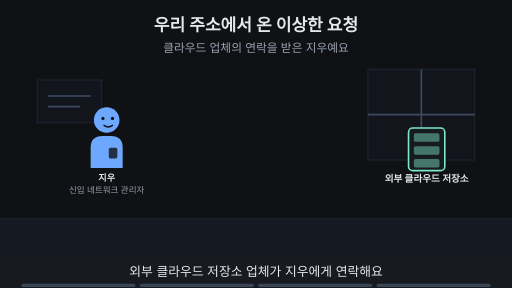
t = 0.00 s
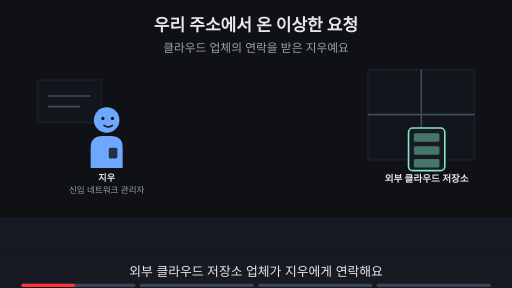
t = 1.88 s
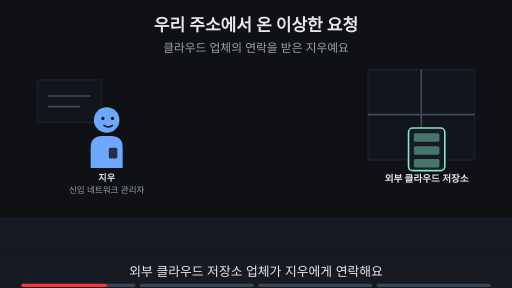
t = 3.00 s
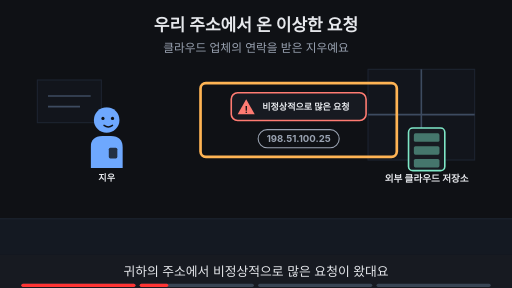
t = 5.00 s
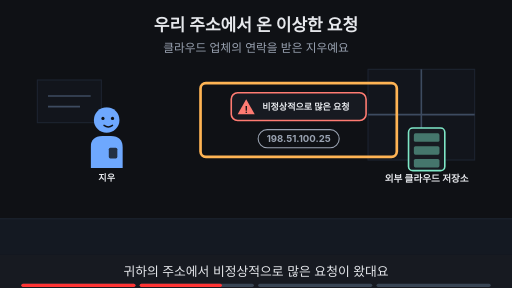
t = 6.88 s
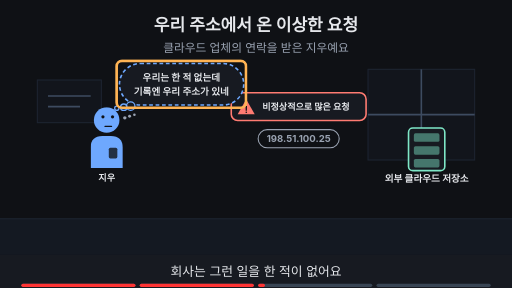
t = 8.24 s

The animated SVG that drew these frames (rendered in a browser with its animation timeline set to each time). Animation: 17 SMIL elements (animate=17); frames cover the first 8.24 s, repeats indefinitely.

<svg xmlns="http://www.w3.org/2000/svg" viewBox="0 0 960 540" width="960" height="540" font-family="-apple-system,'Apple SD Gothic Neo','Segoe UI',sans-serif">
<title>우리 주소에서 온 이상한 요청</title>
<rect width="960" height="540" fill="#0f1115"/>
<text x="480" y="58" text-anchor="middle" font-size="32" font-weight="700" fill="#e6e8ec">우리 주소에서 온 이상한 요청</text>
<text x="480" y="98" text-anchor="middle" font-size="22" fill="#9aa3b2">클라우드 업체의 연락을 받은 지우예요</text>
<rect x="0" y="410" width="960" height="68" fill="#141922"/><line x1="0" y1="410" x2="960" y2="410" stroke="#1d2431" stroke-width="2"/><rect x="690" y="130" width="200" height="170" fill="#12151c" stroke="#1d2431" stroke-width="2"/><line x1="790" y1="130" x2="790" y2="300" stroke="#3d4b60" stroke-width="3"/><line x1="690" y1="215" x2="890" y2="215" stroke="#3d4b60" stroke-width="3"/><rect x="70" y="150" width="120" height="80" fill="#12151c" stroke="#1d2431" stroke-width="2"/><line x1="90" y1="180" x2="170" y2="180" stroke="#3d4b60" stroke-width="3"/><line x1="90" y1="200" x2="150" y2="200" stroke="#3d4b60" stroke-width="3"/><g opacity="1"><animate attributeName="opacity" values="1;1;0;0" keyTimes="0;0.235;0.250;1" dur="16s" repeatCount="indefinite"/><g transform="translate(200,225) scale(1.0,1.0)"><path d="M-30 90 V52 Q-30 30 -8 30 H8 Q30 30 30 52 V90 Z" fill="#6ea8fe"/><rect x="4" y="52" width="16" height="20" rx="3" fill="#0f1115" fill-opacity="0.8"/><circle r="24" fill="#6ea8fe"/><circle cx="-7" cy="-3" r="3" fill="#0f1115"/><circle cx="11" cy="-3" r="3" fill="#0f1115"/><path d="M-5 10 Q3 16 11 10" fill="none" stroke="#0f1115" stroke-width="2.6" stroke-linecap="round"/></g><text x="200" y="339.0" text-anchor="middle" font-size="17" font-weight="700" fill="#e6e8ec">지우</text><text x="200" y="361.0" text-anchor="middle" font-size="16" fill="#9aa3b2">신입 네트워크 관리자</text></g><g opacity="0"><animate attributeName="opacity" values="0;0;1;1;0;0" keyTimes="0;0.250;0.265;0.485;0.500;1" dur="16s" repeatCount="indefinite"/><g transform="translate(200,225) scale(1.0,1.0)"><path d="M-30 90 V52 Q-30 30 -8 30 H8 Q30 30 30 52 V90 Z" fill="#6ea8fe"/><rect x="4" y="52" width="16" height="20" rx="3" fill="#0f1115" fill-opacity="0.8"/><circle r="24" fill="#6ea8fe"/><circle cx="-7" cy="-3" r="3" fill="#0f1115"/><circle cx="11" cy="-3" r="3" fill="#0f1115"/><path d="M-5 10 Q3 16 11 10" fill="none" stroke="#0f1115" stroke-width="2.6" stroke-linecap="round"/></g><text x="200" y="339.0" text-anchor="middle" font-size="17" font-weight="700" fill="#e6e8ec">지우</text></g><g opacity="0"><animate attributeName="opacity" values="0;0;1;1" keyTimes="0;0.500;0.515;1" dur="16s" repeatCount="indefinite"/><g transform="translate(200,225) scale(1.0,1.0)"><path d="M-30 90 V52 Q-30 30 -8 30 H8 Q30 30 30 52 V90 Z" fill="#6ea8fe"/><rect x="4" y="52" width="16" height="20" rx="3" fill="#0f1115" fill-opacity="0.8"/><circle r="24" fill="#6ea8fe"/><circle cx="-7" cy="-6" r="3" fill="#0f1115"/><circle cx="11" cy="-6" r="3" fill="#0f1115"/><path d="M-3 12 H9" fill="none" stroke="#0f1115" stroke-width="2.6" stroke-linecap="round"/><circle cx="34" cy="-4" r="3.2" fill="#9aa3b2"/><circle cx="43" cy="-7" r="2.8000000000000003" fill="#9aa3b2"/><circle cx="52" cy="-10" r="2.4000000000000004" fill="#9aa3b2"/></g><text x="200" y="339.0" text-anchor="middle" font-size="17" font-weight="700" fill="#e6e8ec">지우</text></g><g><rect x="766" y="240" width="68" height="80" rx="8" fill="#171a21" stroke="#7ee7c7" stroke-width="3"/><rect x="776" y="250" width="48" height="16" rx="3" fill="#7ee7c7" fill-opacity="0.45"/><rect x="776" y="274" width="48" height="16" rx="3" fill="#7ee7c7" fill-opacity="0.45"/><rect x="776" y="298" width="48" height="16" rx="3" fill="#7ee7c7" fill-opacity="0.45"/><text x="800" y="342" text-anchor="middle" font-size="18" font-weight="700" fill="#e6e8ec">외부 클라우드 저장소</text></g><g opacity="0"><animate attributeName="opacity" values="0;0;1;1" keyTimes="0;0.250;0.265;1" dur="16s" repeatCount="indefinite"/><rect x="433.6" y="174" width="252.8" height="52" rx="12" fill="#171a21" stroke="#ff7b72" stroke-width="3"/><polygon points="461.6,186 477.6,214 445.6,214" fill="#ff7b72"/><text x="461.6" y="211" text-anchor="middle" font-size="17" font-weight="700" fill="#0f1115">!</text><text x="491.6" y="206" text-anchor="start" font-size="17" font-weight="700" fill="#e6e8ec">비정상적으로 많은 요청</text></g><g opacity="0"><animate attributeName="opacity" values="0;0;1;1" keyTimes="0;0.250;0.265;1" dur="16s" repeatCount="indefinite"/><rect x="484" y="243" width="152" height="34" rx="17" fill="#0f1115" stroke="#9aa3b2" stroke-width="2"/><text x="560" y="266.48" text-anchor="middle" font-size="18" font-weight="700" fill="#9aa3b2">198.51.100.25</text></g><g opacity="0"><animate attributeName="opacity" values="0;0;1;1;0;0" keyTimes="0;0.250;0.265;0.485;0.500;1" dur="16s" repeatCount="indefinite"/><rect x="376" y="156" width="368" height="138" rx="10" fill="none" stroke="#ffb454" stroke-width="5"/></g><g opacity="0"><animate attributeName="opacity" values="0;0;1;1;0;0" keyTimes="0;0.500;0.515;0.735;0.750;1" dur="16s" repeatCount="indefinite"/><rect x="224" y="119" width="233" height="78" rx="39" fill="#171a21" stroke="#6ea8fe" stroke-width="3" stroke-dasharray="7 5"/><circle cx="245" cy="199" r="8" fill="#171a21" stroke="#6ea8fe" stroke-width="2.5"/><circle cx="232" cy="201" r="6" fill="#171a21" stroke="#6ea8fe" stroke-width="2.5"/><circle cx="219" cy="203" r="4" fill="#171a21" stroke="#6ea8fe" stroke-width="2.5"/><text x="340" y="151.48" text-anchor="middle" font-size="18" font-weight="700" fill="#e6e8ec">우리는 한 적 없는데</text><text x="340" y="177.48" text-anchor="middle" font-size="18" font-weight="700" fill="#e6e8ec">기록엔 우리 주소가 있네</text></g><g opacity="0"><animate attributeName="opacity" values="0;0;1;1;0;0" keyTimes="0;0.500;0.515;0.735;0.750;1" dur="16s" repeatCount="indefinite"/><rect x="218.7" y="114.0" width="242.6" height="88" rx="10" fill="none" stroke="#ffb454" stroke-width="5"/></g><g opacity="0"><animate attributeName="opacity" values="0;0;1;1" keyTimes="0;0.750;0.765;1" dur="16s" repeatCount="indefinite"/><text x="480" y="402" text-anchor="middle" font-size="16" fill="#9aa3b2">이 Page에서 알아볼 것</text><rect x="388" y="419" width="184" height="38" rx="19" fill="#ffb454" stroke="#ffb454" stroke-width="2"/><text x="480" y="445.92" text-anchor="middle" font-size="22" font-weight="700" fill="#0f1115">누가 한 일일까?</text></g>
<rect x="0" y="478" width="960" height="62" fill="#171a21"/>
<g opacity="1"><animate attributeName="opacity" values="1;1;0;0" keyTimes="0;0.235;0.250;1" dur="16s" repeatCount="indefinite"/><text x="480" y="518" text-anchor="middle" font-size="24" fill="#e6e8ec">외부 클라우드 저장소 업체가 지우에게 연락해요</text></g>
<g opacity="0"><animate attributeName="opacity" values="0;0;1;1;0;0" keyTimes="0;0.250;0.265;0.485;0.500;1" dur="16s" repeatCount="indefinite"/><text x="480" y="518" text-anchor="middle" font-size="24" fill="#e6e8ec">귀하의 주소에서 비정상적으로 많은 요청이 왔대요</text></g>
<g opacity="0"><animate attributeName="opacity" values="0;0;1;1;0;0" keyTimes="0;0.500;0.515;0.735;0.750;1" dur="16s" repeatCount="indefinite"/><text x="480" y="518" text-anchor="middle" font-size="24" fill="#e6e8ec">회사는 그런 일을 한 적이 없어요</text></g>
<g opacity="0"><animate attributeName="opacity" values="0;0;1;1" keyTimes="0;0.750;0.765;1" dur="16s" repeatCount="indefinite"/><text x="480" y="518" text-anchor="middle" font-size="24" fill="#e6e8ec">이 Page에서 주소와 사람이 다름을 알아봐요</text></g>

<g aria-label="재생 진행 막대" data-stage-count="4"><g class="progress-segment" data-stage="1"><rect x="40" y="532" width="214" height="6" rx="3" fill="#394554"/><rect x="40" y="532" width="0" height="6" rx="3" fill="#ff3434"><animate attributeName="width" values="0;214;214" keyTimes="0;0.250000;1" dur="16s" repeatCount="indefinite"/></rect></g><g class="progress-segment" data-stage="2"><rect x="262" y="532" width="214" height="6" rx="3" fill="#394554"/><rect x="262" y="532" width="0" height="6" rx="3" fill="#ff3434"><animate attributeName="width" values="0;0;214;214" keyTimes="0;0.250000;0.500000;1" dur="16s" repeatCount="indefinite"/></rect></g><g class="progress-segment" data-stage="3"><rect x="484" y="532" width="214" height="6" rx="3" fill="#394554"/><rect x="484" y="532" width="0" height="6" rx="3" fill="#ff3434"><animate attributeName="width" values="0;0;214;214" keyTimes="0;0.500000;0.750000;1" dur="16s" repeatCount="indefinite"/></rect></g><g class="progress-segment" data-stage="4"><rect x="706" y="532" width="214" height="6" rx="3" fill="#394554"/><rect x="706" y="532" width="0" height="6" rx="3" fill="#ff3434"><animate attributeName="width" values="0;0;214" keyTimes="0;0.750000;1" dur="16s" repeatCount="indefinite"/></rect></g></g></svg>
